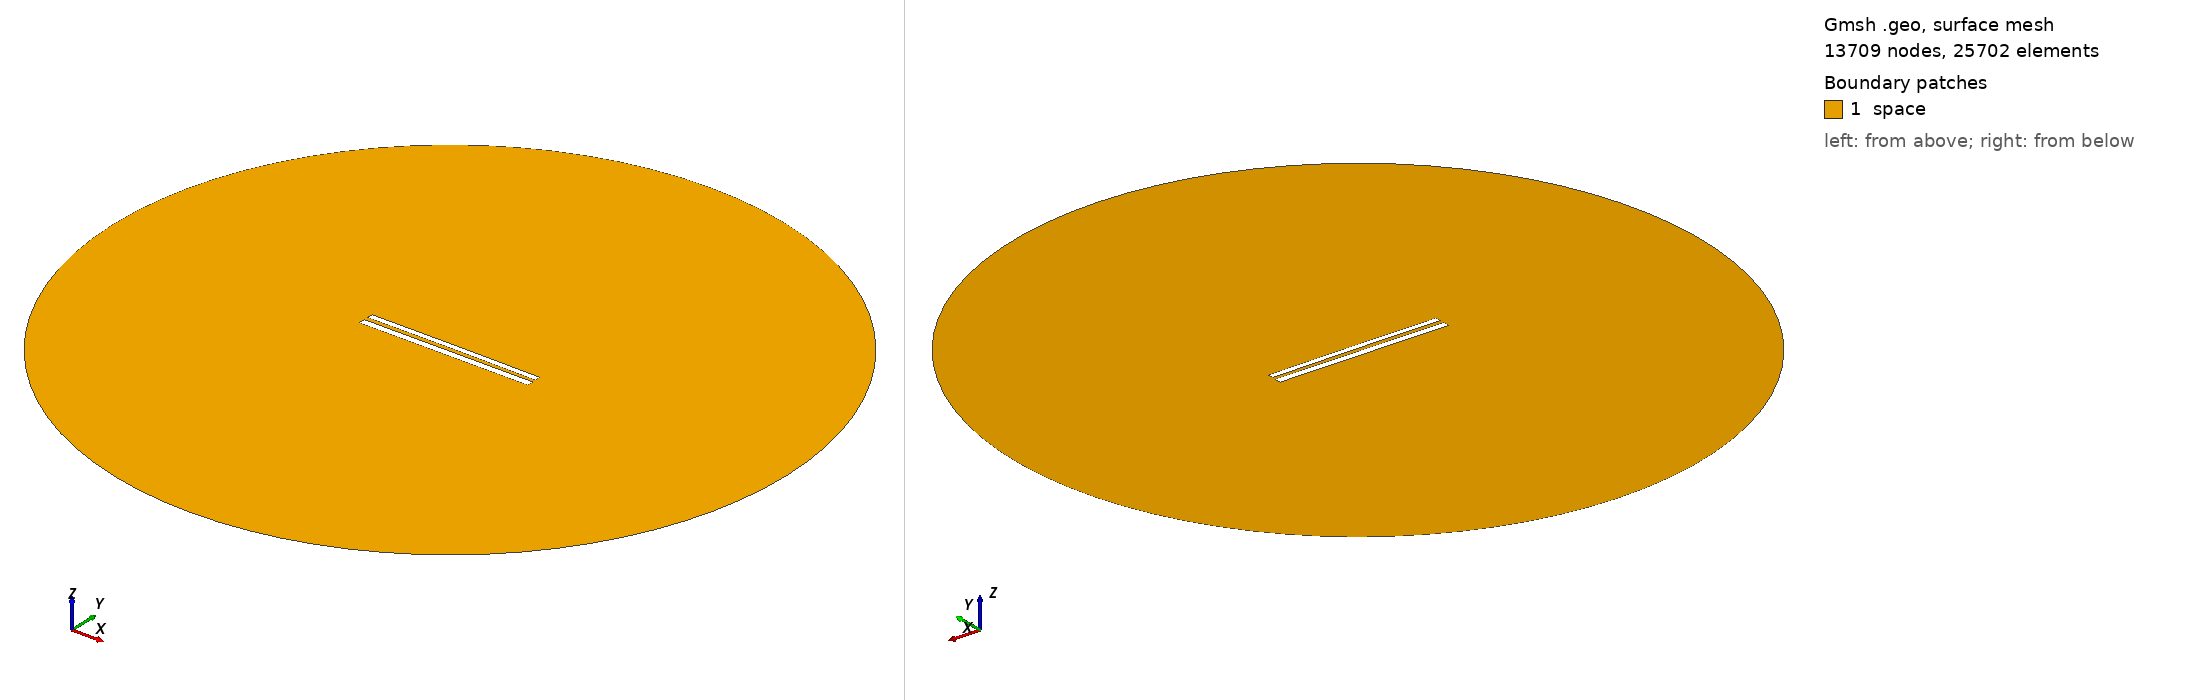

Gmsh geometry script, surface-meshed: 13709 nodes, 25702 surface elements. Boundary patches (legend numbers): 1 space. Left view from above one corner, right view from below the opposite corner. Legend entries are the model's physical surfaces. The drawing asked Gmsh for element sizes between 1% and 20% of the model's largest extent; the script's own settings can give other sizes.

=== 8838.geo (drawn) ===
//---------------------------------------
// Geometry kernel
//---------------------------------------

SetFactory("OpenCASCADE");



//---------------------------------------
// Parameters of the geometry
//---------------------------------------

// Overetch of the upper plate
overetch = 0.25;

// Distance between the plates
distance = 2.5;

// Discretization over the x axis (for the deformation)
nx = 50; 

// Length of the plate
L = 100 - overetch; 

// Number of modes
n = 4; 

// 1st mode coefficient
coeff(1) = -0.15;
beta(1) = 0.596864 * 3.1415926535 / L;

// 2nd mode coefficient
coeff(2) = 0.07499999999999998;
beta(2) = 1.49418 * 3.1415926535 / L;

// 3rd mode coefficient
coeff(3) = 0.0;
beta(3) = 2.50025 * 3.1415926535 / L;

// 4th mode coefficient
coeff(4) = 0.0;
beta(4) = 3.49999 * 3.1415926535 / L;



//---------------------------------------
// Upper plate (deformed rectangle)
//---------------------------------------

// Coordiantes of the upper plate
xmin = -50;
xmax = 50 - overetch;

// Height of the upper plate
yheight = 4 - 2 * overetch;

// Indexes of the points
UpperID[] = {};
LowerID[] = {};
LeftID[] = {};
RightID[] = {};

// Point index
p = 1;

// Horizontal edges
For i In {1:nx}
    x = xmin + (i-1)*(xmax - xmin)/(nx-1);

    y_bottom = distance / 2 + overetch;
    For j In {1:n}
        C = (Cosh(beta(j)*L) + Cos(beta(j)*L)) / (Sinh(beta(j)*L) + Sin(beta(j)*L));
        y_bottom  = y_bottom + coeff(j) * (Cosh(beta(j)*(x+50)) - Cos(beta(j)*(x+50)) - C * (Sinh(beta(j)*(x+50)) - Sin(beta(j)*(x+50))));
    EndFor

    y_top = y_bottom + yheight;

    Point(p) = {x, y_top, 0, 1.0};
    UpperID[i] = p;
    p = p + 1;

    Point(p) = {x, y_bottom, 0, 1.0};
    LowerID[i] = p;
    p = p + 1;
EndFor

// Create point lists
UpperPts[] = {}; LowerPts[] = {};
For i In {1:nx}
  UpperPts[] += {UpperID[i]};
  LowerPts[] += {LowerID[i]};
EndFor

// Build splines
Spline(1) = {UpperPts[]};
Spline(2) = {LowerPts[]};
Line(3) = {LowerPts[nx-1], UpperPts[nx-1]};
Line(4) = {LowerPts[0], UpperPts[0]};

// Build the plane surface
Curve Loop(1) = {2, 3, -1, -4};
Plane Surface(1) = {1};



//---------------------------------------
// Lower plate (rectangle)
//---------------------------------------

// Vertices
Point(1001) = {-50, -1, 0, 1.0};
Point(1002) = { 50, -1, 0, 1.0};
Point(1003) = { 50,  -5, 0, 1.0};
Point(1004) = {-50,  -5, 0, 1.0};

// Edges
Line(5) = {1001, 1002};
Line(6) = {1002, 1003};
Line(7) = {1003, 1004};
Line(8) = {1004, 1001};

// Plane surface
Line Loop(2) = {5, 6, 7, 8};
Plane Surface(2) = {2}; 



//---------------------------------------
// Outer (fictious) boundary
//---------------------------------------

// Points
Point(1005) = {0, 0, 0};       // Center
Point(1006) = {200, 0, 0};     // Start point
Point(1007) = {0, 200, 0};     // 90 degrees
Point(1008) = {-200, 0, 0};    // 180 degrees
Point(1009) = {0, -200, 0};    // 270 degrees

// Circle arcs (each needs start, center, end)
Circle(9) = {1006, 1005, 1007};
Circle(10) = {1007, 1005, 1008};
Circle(11) = {1008, 1005, 1009};
Circle(12) = {1009, 1005, 1006};

// Plane surface for the entire domain
Curve Loop(3) = {9, 10, 11, 12};
Surface(3) = {3};

// Subtract the plates from the whole domain to obtain the actual domain where we want to solve the equations
BooleanDifference{ Surface{3}; Delete; }{ Surface{1}; Surface{2}; Delete; }




//---------------------------------------
// Transfinite Lines/Curves
//---------------------------------------

// Set the number of points on the boundaries
r = 7;

// Plates
Transfinite Curve {1, 2} = 50*r Using Progression 1;
Transfinite Curve {3, 4} = 2*r Using Progression 1;
Transfinite Line {5, 7} = 50*r Using Progression 1;
Transfinite Line {6, 8} = 2*r Using Progression 1;

// Outer boundary
Transfinite Line {9, 10, 11, 12} = 20 Using Progression 1;



//---------------------------------------
// Physical groups
//---------------------------------------                

// Physical curves (boundaries)
Physical Line("force_segment", 10) = {2};
Physical Line("upper_plate", 11) = {1, 3, 4};
Physical Line("lower_plate", 12) = {5, 6, 7, 8};
Physical Line("boundary", 20) = {9, 10, 11, 12};

// Physical Surfaces
Physical Surface("space", 30) = {3};



//---------------------------------------
// 6. Generate the Mesh
//---------------------------------------

// 2D mesh generation
Mesh 2;
